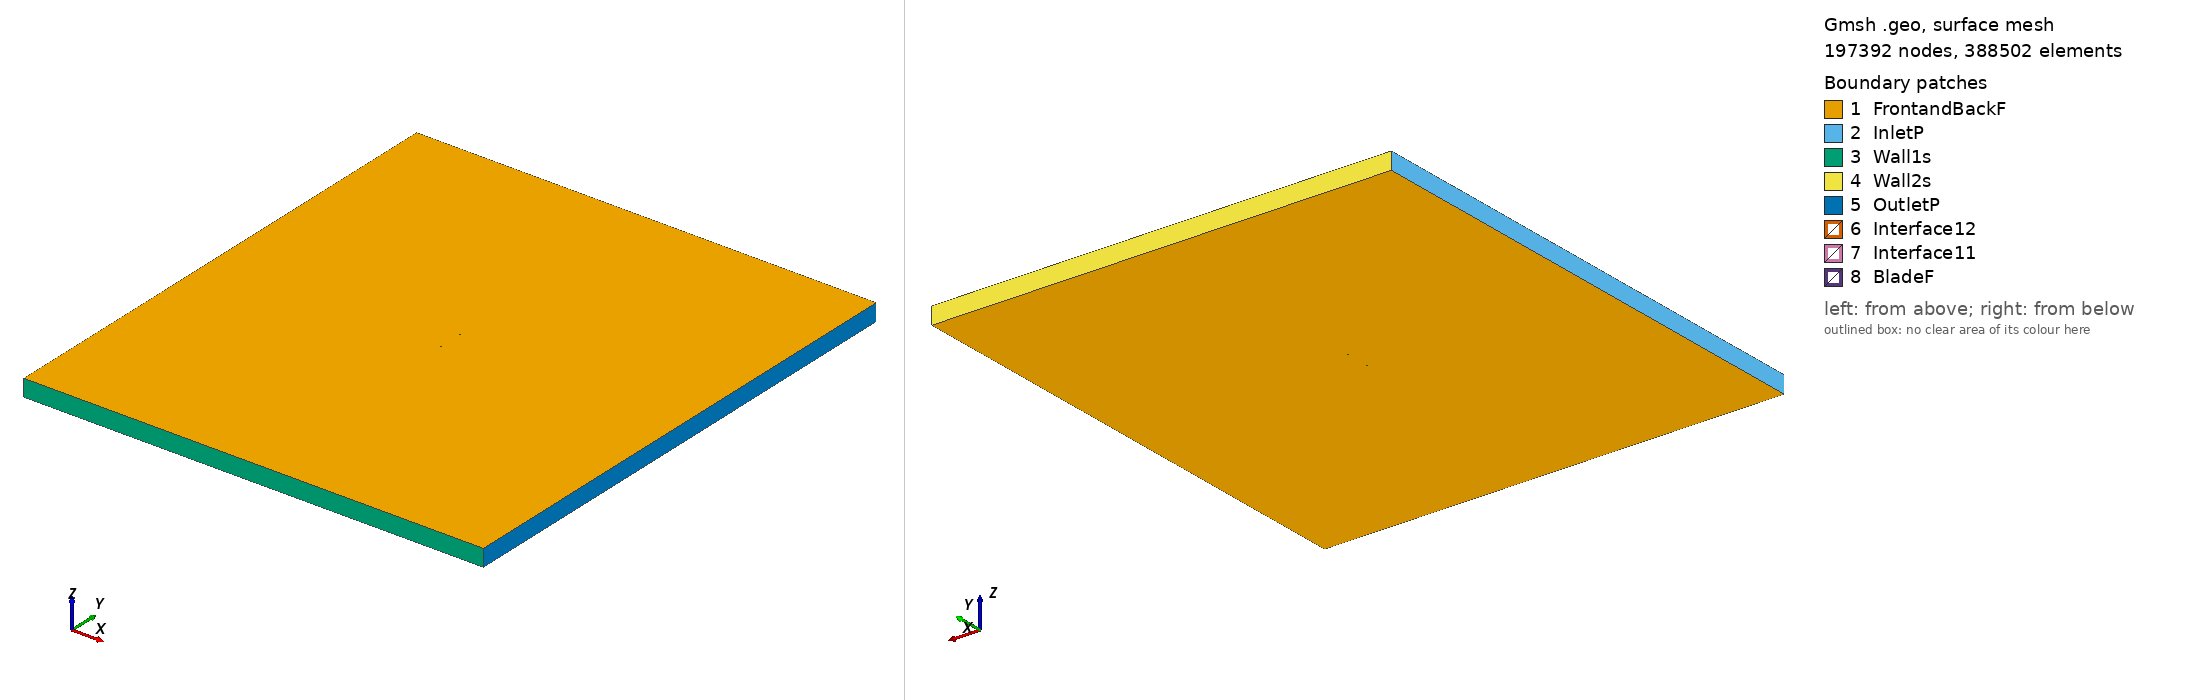

Gmsh geometry script, surface-meshed: 197392 nodes, 388502 surface elements. Boundary patches (legend numbers): 1 FrontandBackF, 2 InletP, 3 Wall1s, 4 Wall2s, 5 OutletP, 6 Interface12, 7 Interface11, 8 BladeF. Left view from above one corner, right view from below the opposite corner. Legend entries are the model's physical surfaces. The drawing asked Gmsh for element sizes between 1% and 20% of the model's largest extent; the script's own settings can give other sizes.

=== goe621_tsr_1.7121_aoa_-1.4673.geo (drawn) ===
SetFactory("OpenCASCADE");

Point(1) = {0.074975, 0.734189, 0, 1.0};
Point(2) = {0.067337, 0.735974, 0, 1.0};
Point(3) = {0.059678, 0.738057, 0, 1.0};
Point(4) = {0.044380, 0.741925, 0, 1.0};
Point(5) = {0.029135, 0.745046, 0, 1.0};
Point(6) = {0.013928, 0.747644, 0, 1.0};
Point(7) = {-0.001221, 0.749420, 0, 1.0};
Point(8) = {-0.016284, 0.750000, 0, 1.0};
Point(9) = {-0.031268, 0.749459, 0, 1.0};
Point(10) = {-0.046173, 0.747797, 0, 1.0};
Point(11) = {-0.053566, 0.746143, 0, 1.0};
Point(12) = {-0.060901, 0.743668, 0, 1.0};
Point(13) = {-0.064537, 0.741983, 0, 1.0};
Point(14) = {-0.068130, 0.739699, 0, 1.0};
Point(15) = {-0.071658, 0.736518, 0, 1.0};
Point(16) = {-0.073384, 0.734367, 0, 1.0};
Point(17) = {-0.074975, 0.730348, 0, 1.0};
Point(18) = {-0.072883, 0.727342, 0, 1.0};
Point(19) = {-0.070946, 0.726504, 0, 1.0};
Point(20) = {-0.067135, 0.725723, 0, 1.0};
Point(21) = {-0.063350, 0.725318, 0, 1.0};
Point(22) = {-0.059587, 0.725210, 0, 1.0};
Point(23) = {-0.052082, 0.725293, 0, 1.0};
Point(24) = {-0.044598, 0.725677, 0, 1.0};
Point(25) = {-0.029672, 0.727039, 0, 1.0};
Point(26) = {-0.014768, 0.728700, 0, 1.0};
Point(27) = {0.000146, 0.730214, 0, 1.0};
Point(28) = {0.015088, 0.731353, 0, 1.0};
Point(29) = {0.030051, 0.732192, 0, 1.0};
Point(30) = {0.045018, 0.732958, 0, 1.0};
Point(31) = {0.060008, 0.733425, 0, 1.0};
Point(32) = {0.067492, 0.733807, 0, 1.0};
Point(33) = {-0.074975, -0.734189, 0, 1.0};
Point(34) = {-0.067337, -0.735974, 0, 1.0};
Point(35) = {-0.059678, -0.738057, 0, 1.0};
Point(36) = {-0.044380, -0.741925, 0, 1.0};
Point(37) = {-0.029135, -0.745046, 0, 1.0};
Point(38) = {-0.013928, -0.747644, 0, 1.0};
Point(39) = {0.001221, -0.749420, 0, 1.0};
Point(40) = {0.016284, -0.750000, 0, 1.0};
Point(41) = {0.031268, -0.749459, 0, 1.0};
Point(42) = {0.046173, -0.747797, 0, 1.0};
Point(43) = {0.053566, -0.746143, 0, 1.0};
Point(44) = {0.060901, -0.743668, 0, 1.0};
Point(45) = {0.064537, -0.741983, 0, 1.0};
Point(46) = {0.068130, -0.739699, 0, 1.0};
Point(47) = {0.071658, -0.736518, 0, 1.0};
Point(48) = {0.073384, -0.734367, 0, 1.0};
Point(49) = {0.074975, -0.730348, 0, 1.0};
Point(50) = {0.072883, -0.727342, 0, 1.0};
Point(51) = {0.070946, -0.726504, 0, 1.0};
Point(52) = {0.067135, -0.725723, 0, 1.0};
Point(53) = {0.063350, -0.725318, 0, 1.0};
Point(54) = {0.059587, -0.725210, 0, 1.0};
Point(55) = {0.052082, -0.725293, 0, 1.0};
Point(56) = {0.044598, -0.725677, 0, 1.0};
Point(57) = {0.029672, -0.727039, 0, 1.0};
Point(58) = {0.014768, -0.728700, 0, 1.0};
Point(59) = {-0.000146, -0.730214, 0, 1.0};
Point(60) = {-0.015088, -0.731353, 0, 1.0};
Point(61) = {-0.030051, -0.732192, 0, 1.0};
Point(62) = {-0.045018, -0.732958, 0, 1.0};
Point(63) = {-0.060008, -0.733425, 0, 1.0};
Point(64) = {-0.067492, -0.733807, 0, 1.0};

// Lines: first blade (splines 1-4)
Spline(1) = {1:9};
Spline(2) = {9:24};
Spline(3) = {24:32};
Spline(4) = {32,1};

// Lines: second blade (splines 5-8)
Spline(5) = {33:41};
Spline(6) = {41:56};
Spline(7) = {56:64};
Spline(8) = {64,33};

// Outer domain (points 20001-4 and lines)
Point(65) = {-13.50000000, -15.00000000, 0, 1.0};
Point(66) = {-13.50000000, 15.00000000, 0, 1.0};
Point(67) = {13.50000000, 15.00000000, 0, 1.0};
Point(68) = {13.50000000, -15.00000000, 0, 1.0};
Line(11) = {65, 66};
Line(12) = {66, 67};
Line(13) = {67, 68};
Line(14) = {65, 68};

// Interface (between moving and stationary domain) (circles)
Circle(9) = {0, 0, 0, 0.80000000, 0, 2*Pi};
Circle(10) = {0, 0, 0, 0.80000000, 0, 2*Pi};

// Loops collect Lines/Splines/etc (blade1, blade2, domain, first circle)
Line Loop(1) = {1:4};
Line Loop(2) = {5:8};
Line Loop(3) = {11,12,13,-14};
Line Loop(4) = {9};

// BooleanDifference cuts out the circle/interface from the domain
Plane Surface(1) = {3};
Plane Surface(2) = {4};
BooleanDifference{ Surface{1}; Delete;}{ Surface{2}; Delete;}

// This one cuts out the blades from the inner circle/interface
Line Loop(6) = {10};
Plane Surface(5) = {6};
Plane Surface(6) = {1};
Plane Surface(7) = {2};
BooleanDifference{ Surface{5}; Delete;}{ Surface{6,7}; Delete;}

// extrude to 3rd dimension
Extrude {0, 0, 1} {Surface{1}; Surface{5}; Layers{1}; Recombine;}

// Physical Surfaces are the named boundaries (patches)
Physical Surface("Interface11") = {12};
Physical Surface("Interface12") = {10};

// sides of domain
Physical Surface("InletP") = {6};
Physical Surface("OutletP") = {9};

// top and bottom of domain
Physical Surface("Wall1s") = {7};
Physical Surface("Wall2s") = {8};

// Check FrontandBackF by ensuring there is nothing in the 3rd dimension
Physical Surface("FrontandBackF") = {1,11,5,21};
Physical Surface("BladeF") = {13:20};
Physical Volume("Turbine") = {2};
Physical Volume("Farfield") = {1};

// settings for airfoil boundary layer
Field[1] = BoundaryLayer;
Field[1].EdgesList = {1:8};
Field[1].hwall_n = 1e-3;
Field[1].thickness = 1.5e-2;
Field[1].ratio = 1.05;
Field[1].Quads = 1;
BoundaryLayer Field = 1;

// control points for mesh (blade and interface)
// floor((arc length / 1.5mm)/ 6) -> Transfinite Line
Transfinite Line {1,2,3,5,6,7} = 33 Using Progression 1;
Transfinite Line {4,8} = 1 Using Progression 1;
Transfinite Line {9, 15} = 800 Using Progression 1;

// For more information on gmsh syntax, visit http://gmsh.info/doc/texinfo/gmsh.html
